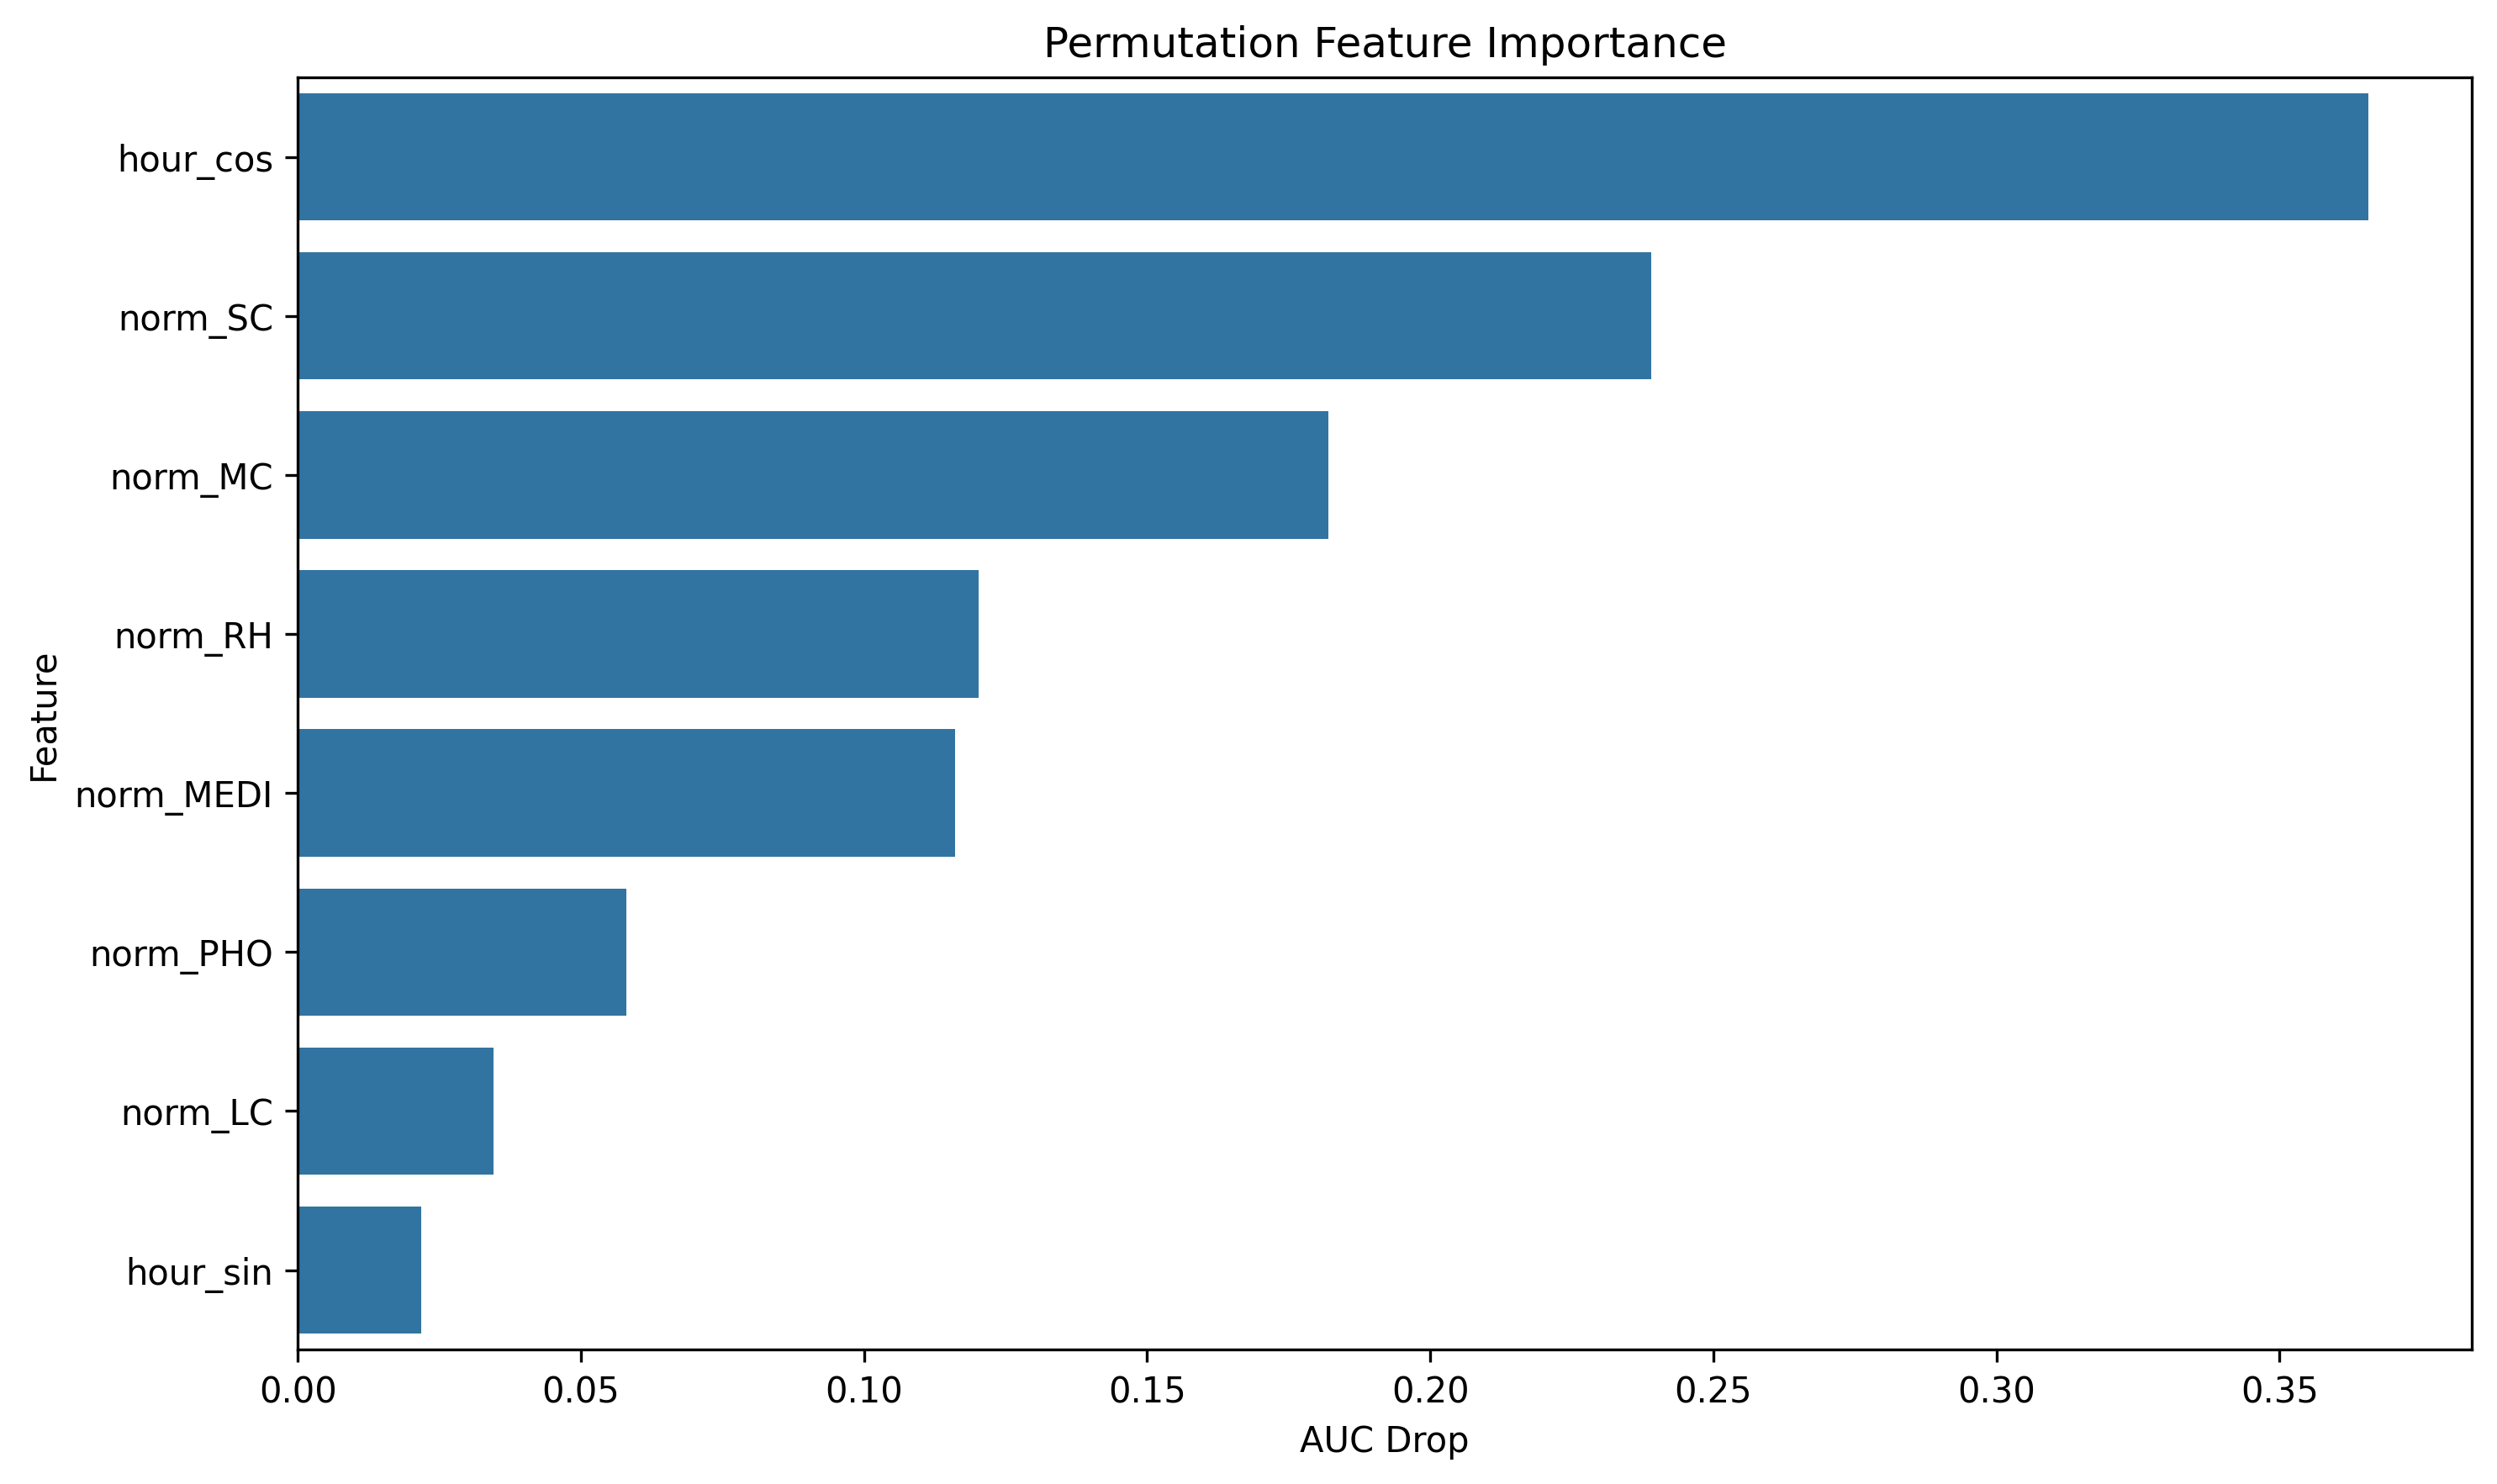

Data behind this chart, as committed beside it:
feature, importance
hour_cos, 0.3657
norm_SC, 0.2389
norm_MC, 0.182
norm_RH, 0.1203
norm_MEDI, 0.1161
norm_PHO, 0.05804
norm_LC, 0.03456
hour_sin, 0.02175
